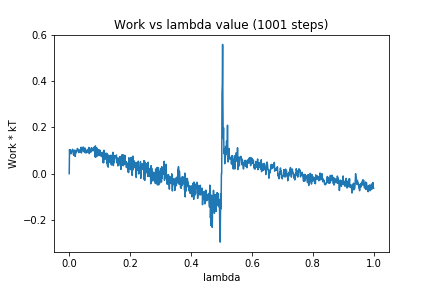

Data behind this chart, as committed beside it:
0, 0.0
1, 0.1042
2, 0.08952
3, 0.08859
4, 0.1032
5, 0.08646
6, 0.09405
7, 0.08722
8, 0.09564
9, 0.09651
10, 0.102
11, 0.1055
12, 0.1016
13, 0.09877
14, 0.08229
15, 0.08663
16, 0.07914
17, 0.1013
18, 0.07813
19, 0.0899
20, 0.07507
21, 0.101
22, 0.0904
23, 0.09305
24, 0.1002
25, 0.0972
26, 0.1014
27, 0.1091
28, 0.1051
29, 0.105
30, 0.104
31, 0.09137
32, 0.09426
33, 0.09889
34, 0.1027
35, 0.0946
36, 0.0976
37, 0.09416
38, 0.09676
39, 0.1144
40, 0.08958
41, 0.09982
42, 0.1048
43, 0.101
44, 0.1008
45, 0.1058
46, 0.1154
47, 0.09571
48, 0.104
49, 0.103
50, 0.1096
51, 0.09147
52, 0.111
53, 0.09708
54, 0.1018
55, 0.08927
56, 0.09381
57, 0.09199
58, 0.102
59, 0.09771
60, 0.09443
... 940 more rows
